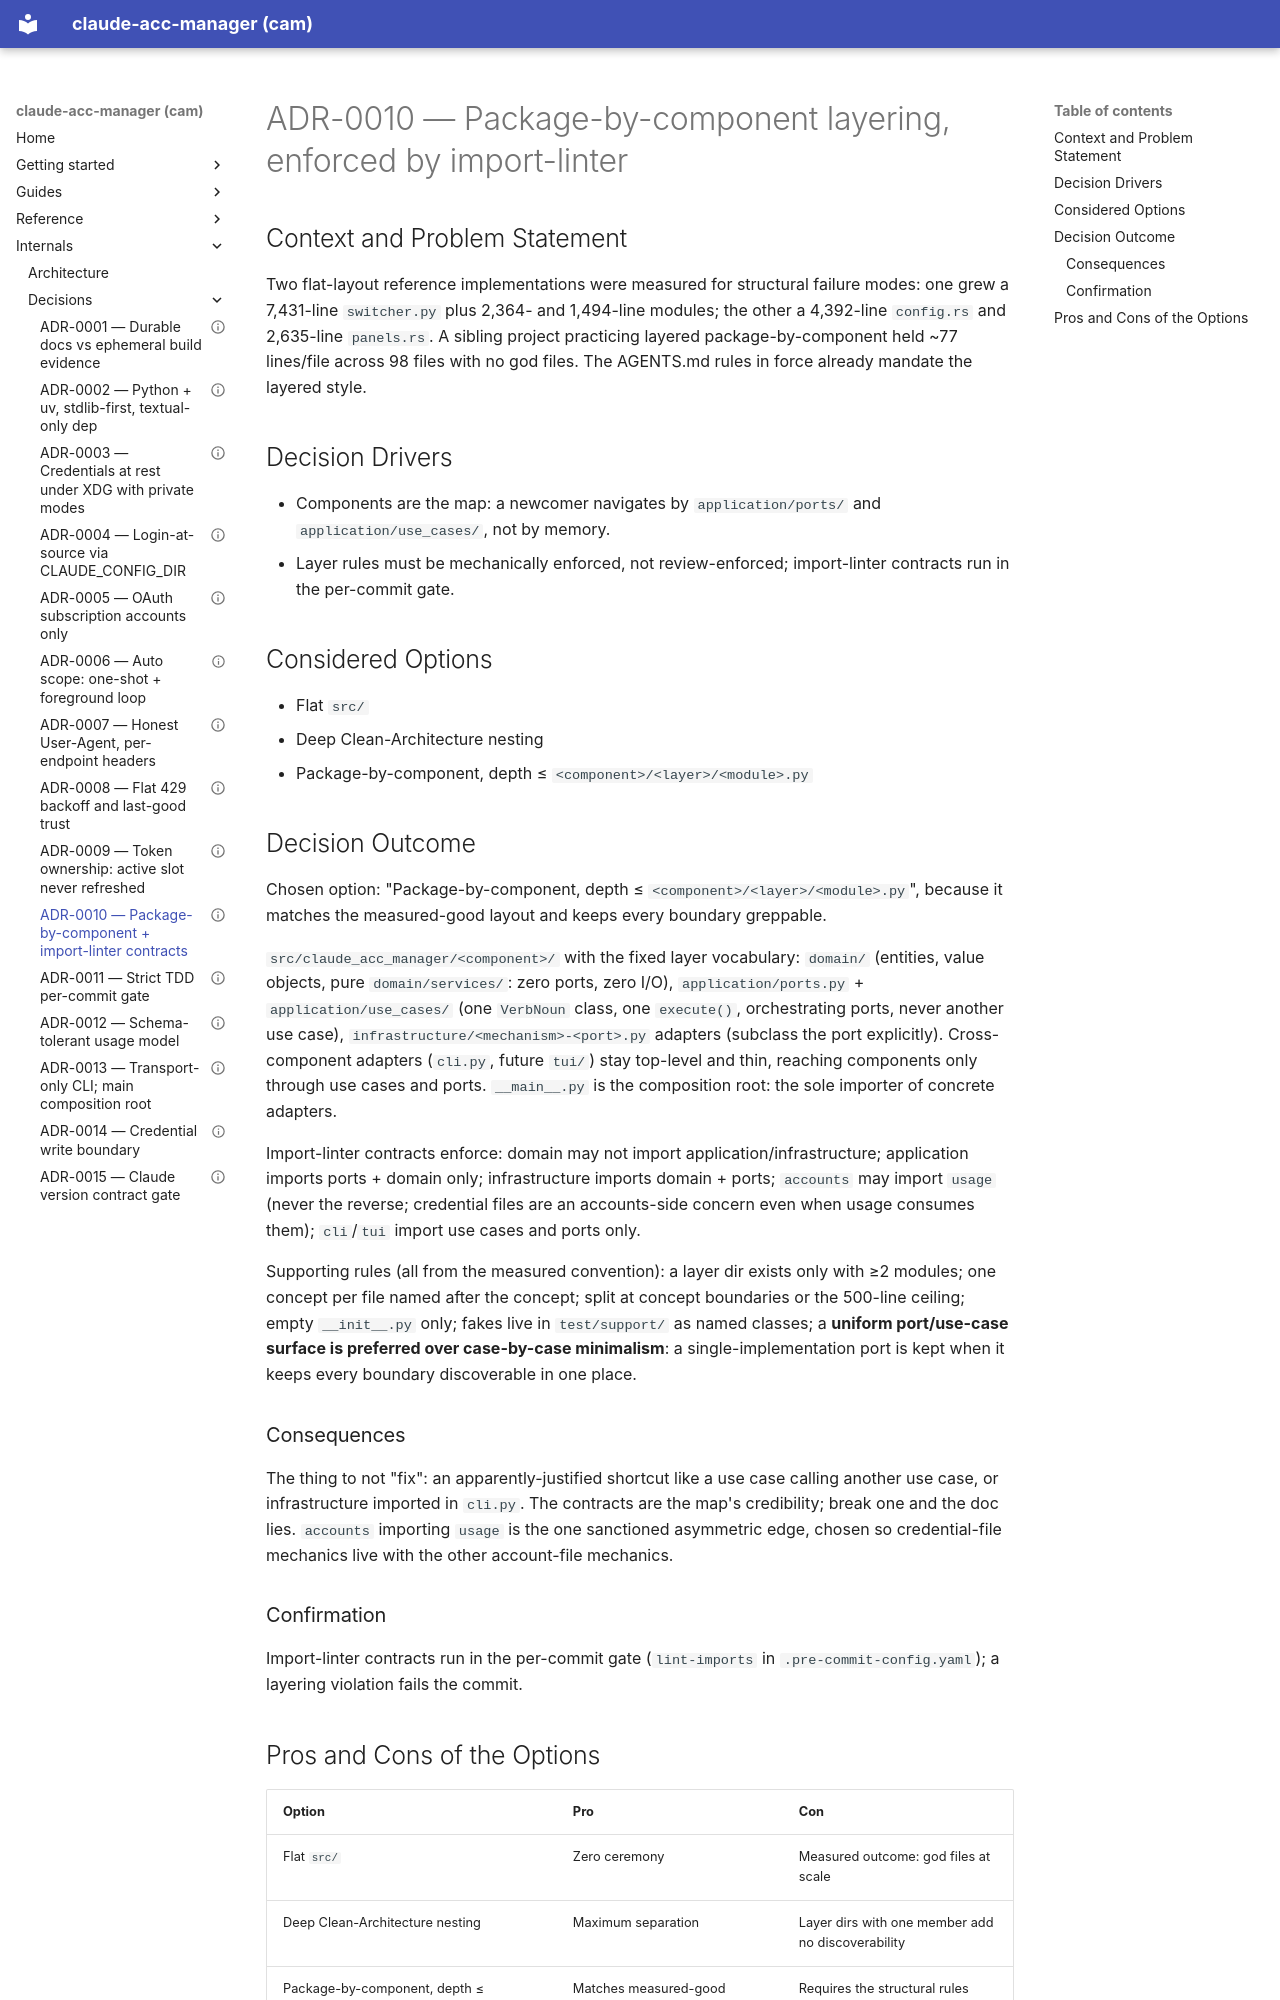

repository: dmenezesgabriel/claude-acc-manager · page: adr/0010-package-by-component-import-linter-contracts/index.html · generator: mkdocs

---
status: accepted
date: 2026-09-10
---

# ADR-0010 — Package-by-component layering, enforced by import-linter

## Context and Problem Statement

Two flat-layout reference implementations were measured for structural failure modes: one grew a 7,431-line `switcher.py` plus 2,364- and 1,494-line modules; the other a 4,392-line `config.rs` and 2,635-line `panels.rs`. A sibling project practicing layered package-by-component held ~77 lines/file across 98 files with no god files. The AGENTS.md rules in force already mandate the layered style.

## Decision Drivers

- Components are the map: a newcomer navigates by `application/ports/` and `application/use_cases/`, not by memory.
- Layer rules must be mechanically enforced, not review-enforced; import-linter contracts run in the per-commit gate.

## Considered Options

- Flat `src/`
- Deep Clean-Architecture nesting
- Package-by-component, depth ≤ `<component>/<layer>/<module>.py`

## Decision Outcome

Chosen option: "Package-by-component, depth ≤ `<component>/<layer>/<module>.py`", because it matches the measured-good layout and keeps every boundary greppable.

`src/claude_acc_manager/<component>/` with the fixed layer vocabulary: `domain/` (entities, value objects, pure `domain/services/`: zero ports, zero I/O), `application/ports.py` + `application/use_cases/` (one `VerbNoun` class, one `execute()`, orchestrating ports, never another use case), `infrastructure/<mechanism>-<port>.py` adapters (subclass the port explicitly). Cross-component adapters (`cli.py`, future `tui/`) stay top-level and thin, reaching components only through use cases and ports. `__main__.py` is the composition root: the sole importer of concrete adapters.

Import-linter contracts enforce: domain may not import application/infrastructure; application imports ports + domain only; infrastructure imports domain + ports; `accounts` may import `usage` (never the reverse; credential files are an accounts-side concern even when usage consumes them); `cli`/`tui` import use cases and ports only.

Supporting rules (all from the measured convention): a layer dir exists only with ≥2 modules; one concept per file named after the concept; split at concept boundaries or the 500-line ceiling; empty `__init__.py` only; fakes live in `test/support/` as named classes; a **uniform port/use-case surface is preferred over case-by-case minimalism**: a single-implementation port is kept when it keeps every boundary discoverable in one place.

### Consequences

The thing to not "fix": an apparently-justified shortcut like a use case calling another use case, or infrastructure imported in `cli.py`. The contracts are the map's credibility; break one and the doc lies. `accounts` importing `usage` is the one sanctioned asymmetric edge, chosen so credential-file mechanics live with the other account-file mechanics.

### Confirmation

Import-linter contracts run in the per-commit gate (`lint-imports` in `.pre-commit-config.yaml`); a layering violation fails the commit.
